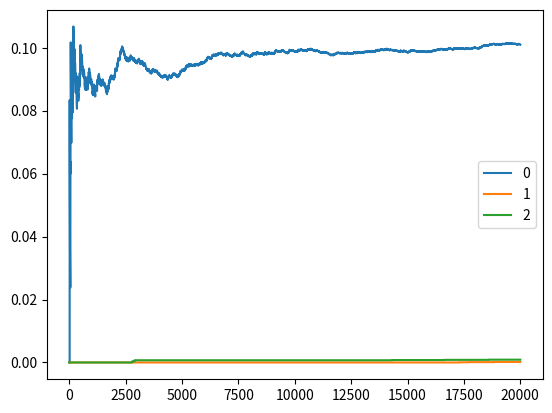
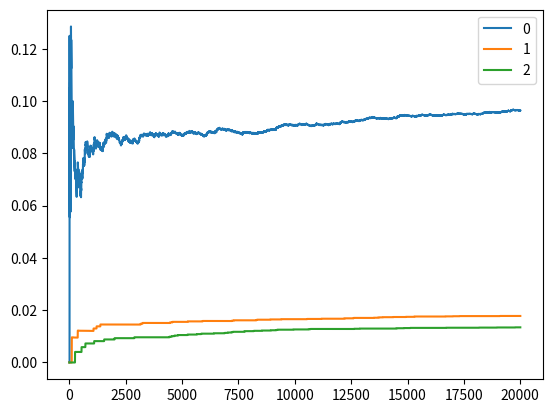
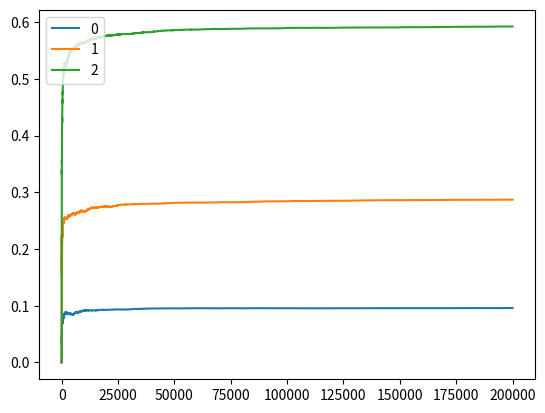

Reproduce these figures in Python, in order.
import numpy as np
import matplotlib.pyplot as plt
import random
#nitter, epsilon, prob_lst_a=[0.5, 0.5],
#                        prob_lst_b=[0.5, 0.5],
#                        prob_lst_c=[0.5, 0.5]
class epsilon_greedy_rl(object):

    def __init__(self, epsilon, win_probs):
        self.means = [0, 0, 0]
        self.epsilon = epsilon
        self.win_prob_lst = win_probs

    def exploreORexploit(self):
        throw_coin = np.random.uniform(0, 1)
        if throw_coin < self.epsilon: #exploite
            return 'explore'
        else:
            return 'exploit'

    def play_machine(self, machine_ind):
        # throw_coin = random.uniform(0, 1)
        # if throw_coin < self.win_prob[machine_ind]:
        #     return 1
        # else:
        #     return 0
        #print(machine_ind)
        #print([1-self.win_prob_lst[machine_ind], self.win_prob_lst[machine_ind]])
        return np.random.choice(a=[0, 1], p=[1-self.win_prob_lst[machine_ind], self.win_prob_lst[machine_ind]])

    def choose_machine_for_exploration(self):
        machine_drop_ind = self.means.index(max(self.means))
        ind_list = [0,1,2]
        ind_list.remove(machine_drop_ind)
        return np.random.choice(ind_list)
        #res = self.play_machine(self, machine_ind)

    def PlayOneRound(self, itter):
            itter+=1
            #choose which machine to play
            decision = self.exploreORexploit()
            if decision == 'exploit':
                #play machhine with a max win probability
                machine_ind = np.argmax(self.means)
            else:
                machine_ind = self.choose_machine_for_exploration()

            res = self.play_machine(machine_ind)
            #reevaluate mean probability
            self.means[machine_ind] = (itter-1)*self.means[machine_ind]/itter + res/itter

    def train_agent(self, nitter):
        res = [[0, 0, 0]]
        self.means = [0, 0, 0]
        #print(self.means)
        #print('initial mean: {}'.format(str(self.means)))
        for itter in range(nitter):
            #print('itteration {}'.format(str(itter)))
            self.PlayOneRound(itter)
            res.append(self.means[:])
        res=pd.DataFrame(res)
        res.plot()
        plt.show()
        return res

import matplotlib.pyplot as plt
import pandas as pd

agent = epsilon_greedy_rl(0.001, [0.1, 0.3, 0.6])
print(agent.train_agent(20000))

agent1 = epsilon_greedy_rl(0.01, [0.1, 0.3, 0.6])
print(agent1.train_agent(20000))

agent2 = epsilon_greedy_rl(0.6, [0.1, 0.3, 0.6])
print(agent2.train_agent(200000))